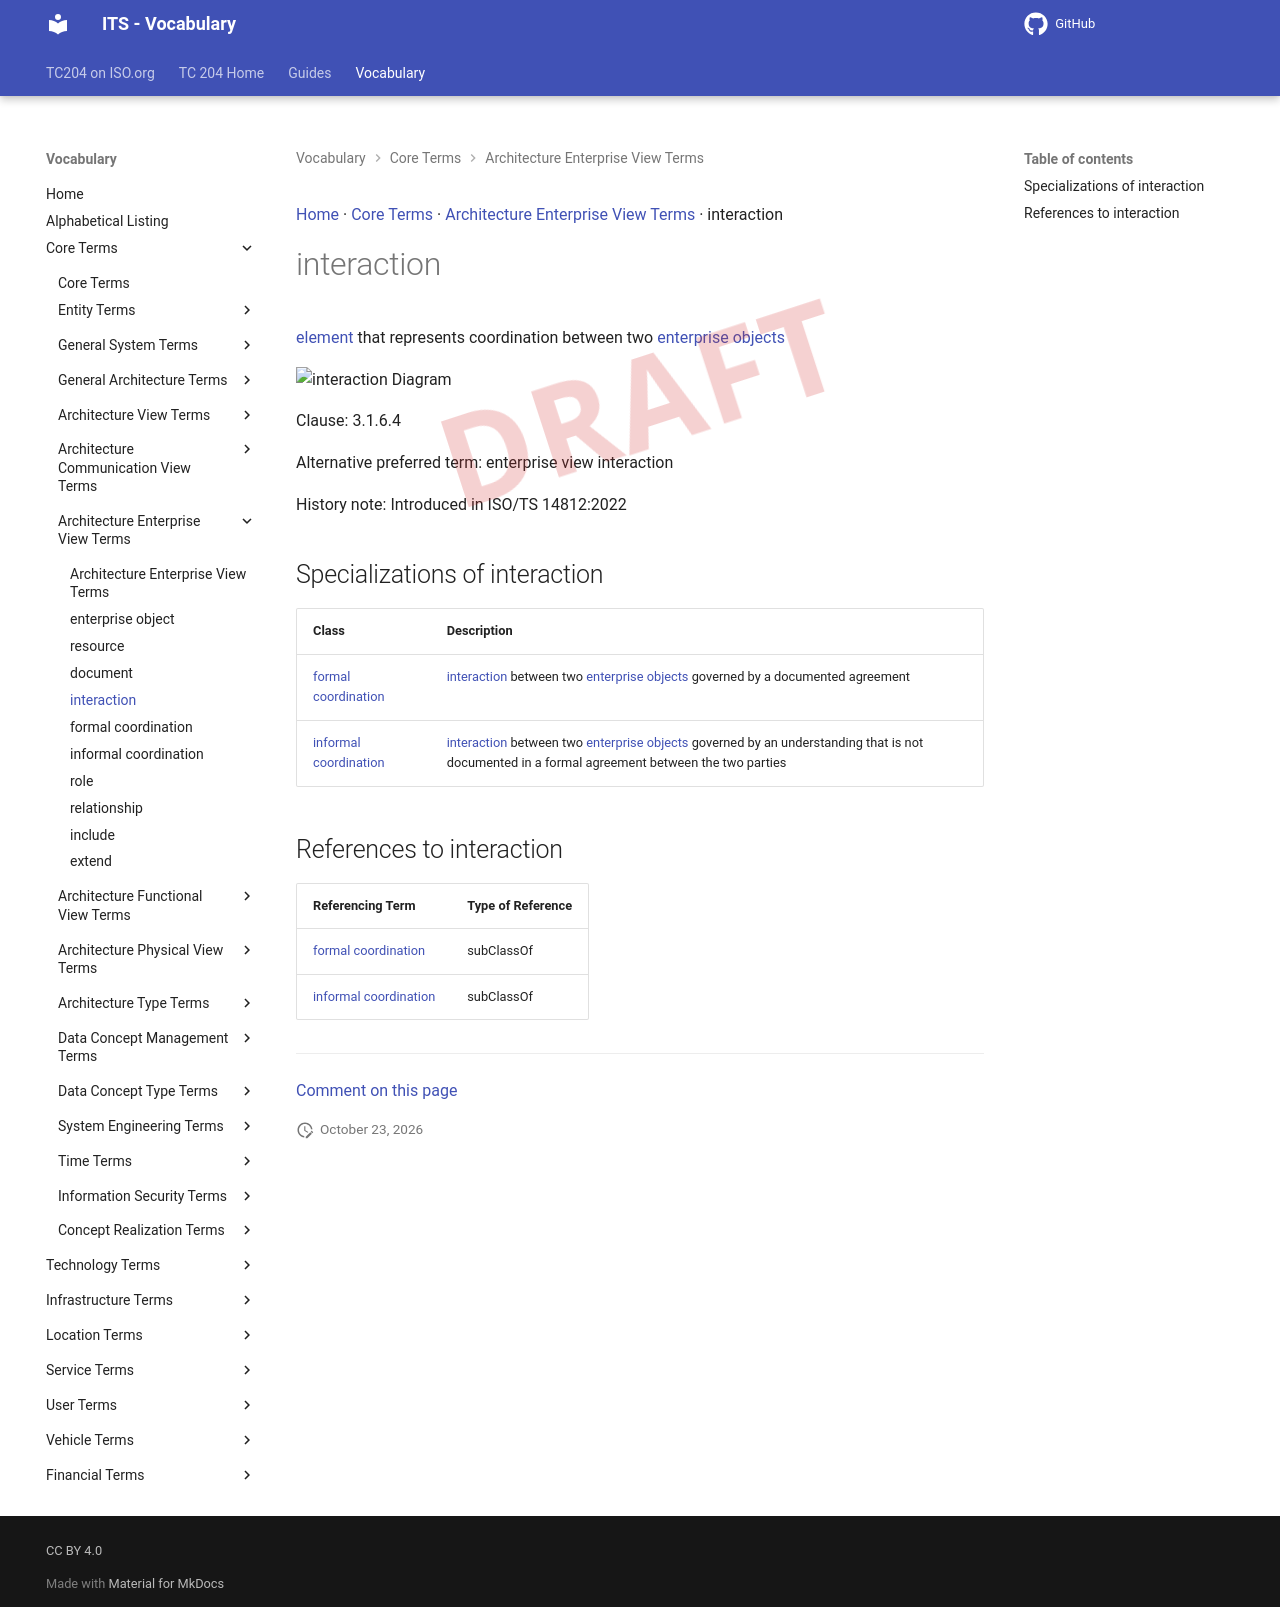

repository: ISO-TC204/iso14812 · page: v1.1.2-alpha.5/terms/interaction/index.html · generator: mkdocs

[Home](../index.md) · [Core Terms](groups/Core Terms.md) · [Architecture Enterprise View Terms](patterns/Architecture Enterprise View Terms.md) · interaction

# interaction

<div class="draft4-watermark" aria-hidden="true"></div>

<enterprise view> [element](element.md) that represents coordination between two [enterprise objects](enterprise object.md)

<object type="image/svg+xml" data="../../diagrams/interaction.dot.svg">
    <img alt="interaction Diagram" src="../../diagrams/interaction.dot.png" /> <!-- Fallback for non-SVG browsers -->
</object>

Clause: 3.1.6.4

Alternative preferred term: enterprise view interaction

History note: Introduced in ISO/TS 14812:2022

## Specializations of interaction

| Class | Description |
| --- | --- |
| [formal coordination](formal coordination.md) | <enterprise view> [interaction](interaction.md) between two [enterprise objects](enterprise object.md) governed by a documented agreement |
| [informal coordination](informal coordination.md) | <enterprise view> [interaction](interaction.md) between two [enterprise objects](enterprise object.md) governed by an understanding that is not documented in a formal agreement between the two parties |

## References to interaction

| Referencing Term | Type of Reference |
| --- | --- |
| [formal coordination](formal coordination.md) | subClassOf |
| [informal coordination](informal coordination.md) | subClassOf |


---

[Comment on this page](https://github.com/ISO-TC204/iso14812/issues/new?template=page-feedback.yml&title=%5BPage+feedback%5D+interaction&page-title=interaction&page-path=terms%2Finteraction.md)
